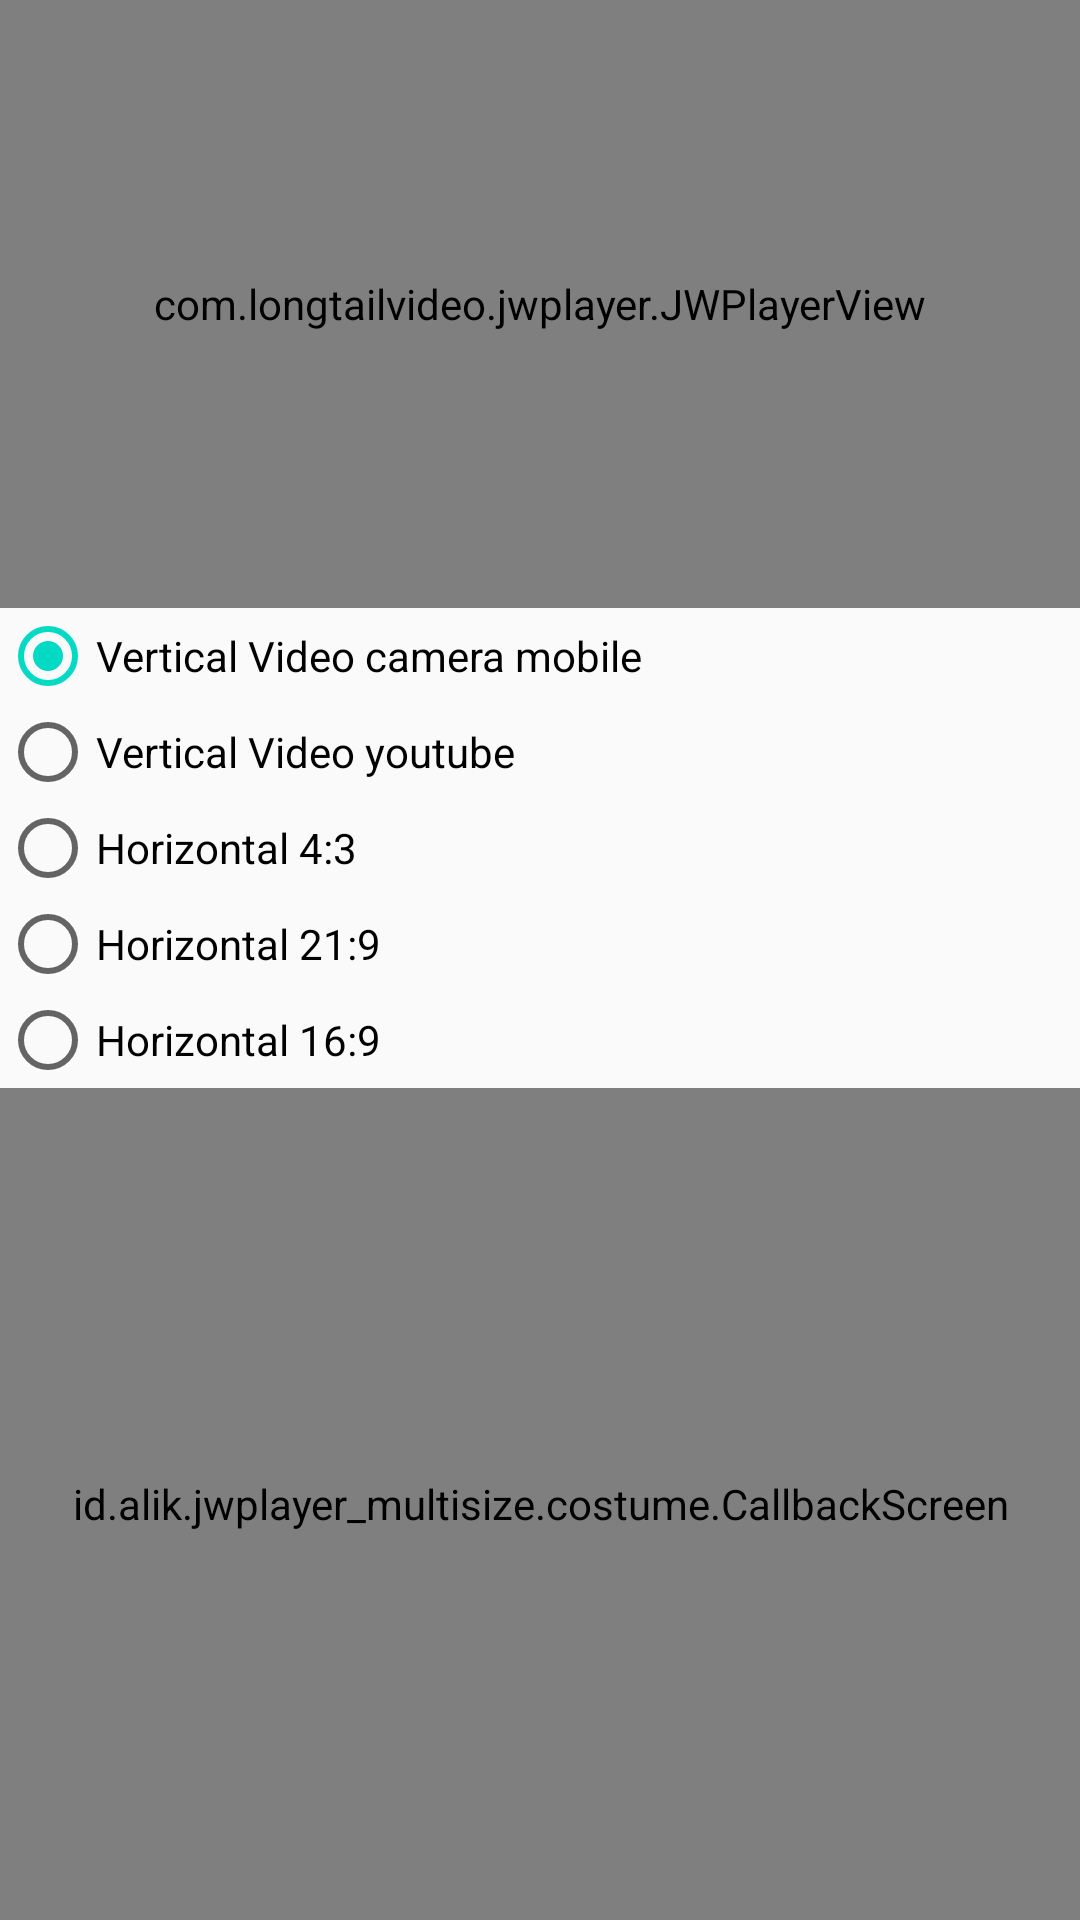

Android layout source for this screen:
<!-- AndroidManifest.xml: application theme AppTheme -->
<!-- res/layout/activity_main.xml -->
<?xml version="1.0" encoding="utf-8"?>
<androidx.constraintlayout.widget.ConstraintLayout xmlns:android="http://schemas.android.com/apk/res/android"
    xmlns:app="http://schemas.android.com/apk/res-auto"
    xmlns:tools="http://schemas.android.com/tools"
    android:id="@+id/activty_main"
    android:layout_width="match_parent"
    android:layout_height="match_parent"
    tools:context=".MainActivity">

    <com.longtailvideo.jwplayer.JWPlayerView
        android:id="@+id/jwplayer"
        android:layout_width="0dp"
        android:layout_height="0dp"
        app:layout_constraintDimensionRatio="H,16:9"
        app:layout_constraintEnd_toEndOf="parent"
        app:layout_constraintStart_toStartOf="parent"
        app:layout_constraintTop_toTopOf="parent" />

    <androidx.constraintlayout.widget.ConstraintLayout
        android:id="@+id/cl_tools_player"
        android:layout_width="match_parent"
        android:layout_height="wrap_content"
        app:layout_constraintTop_toBottomOf="@+id/jwplayer">

        <RadioGroup
            android:id="@+id/rg_size"
            android:layout_width="match_parent"
            android:layout_height="wrap_content"
            android:orientation="vertical"
            app:layout_constraintEnd_toEndOf="parent"
            app:layout_constraintStart_toStartOf="parent"
            app:layout_constraintTop_toTopOf="parent">

            <RadioButton
                android:id="@+id/rb_vcm"
                android:checked="true"
                android:layout_width="match_parent"
                android:layout_height="wrap_content"
                android:text="Vertical Video camera mobile" />

            <RadioButton
                android:id="@+id/rb_vyb"
                android:layout_width="match_parent"
                android:layout_height="wrap_content"
                android:text="Vertical Video youtube" />

            <RadioButton
                android:id="@+id/rb_h_for_and_three"
                android:layout_width="match_parent"
                android:layout_height="wrap_content"
                android:contentDescription="this for horizontal 4 : 3 "
                android:text="Horizontal 4:3" />

            <RadioButton
                android:id="@+id/rb_h_twenty_one_and_nine"
                android:layout_width="match_parent"
                android:layout_height="wrap_content"
                android:contentDescription="this for horizontal 21 : 9 "
                android:text="Horizontal 21:9" />

            <RadioButton
                android:id="@+id/rb_h_sixteen_and_nine"
                android:layout_width="match_parent"
                android:layout_height="wrap_content"
                android:contentDescription="this for horizontal 21 : 9 "
                android:text="Horizontal 16:9" />
        </RadioGroup>
    </androidx.constraintlayout.widget.ConstraintLayout>

    <id.alik.jwplayer_multisize.costume.CallbackScreen
        android:id="@+id/callback_screen"
        android:orientation="vertical"
        android:layout_width="0dp"
        android:layout_height="0dp"
        app:layout_constraintBottom_toBottomOf="parent"
        app:layout_constraintEnd_toEndOf="parent"
        app:layout_constraintStart_toStartOf="parent"
        app:layout_constraintTop_toBottomOf="@id/cl_tools_player" />

</androidx.constraintlayout.widget.ConstraintLayout>
<!-- resources referenced by this layout -->
<resources>
  <style name="AppTheme" parent="Theme.AppCompat.Light.DarkActionBar">
          
          <item name="colorPrimary">@color/colorPrimary</item>
          <item name="colorPrimaryDark">@color/colorPrimaryDark</item>
          <item name="colorAccent">@color/colorAccent</item>
      </style>
  <!-- not gathered from this repository: default colours our renderer supplied (Android Studio template values) -->
  <color name="colorPrimary">#FF6200EE</color>
  <color name="colorPrimaryDark">#FF3700B3</color>
  <color name="colorAccent">#FF03DAC5</color>
</resources>
